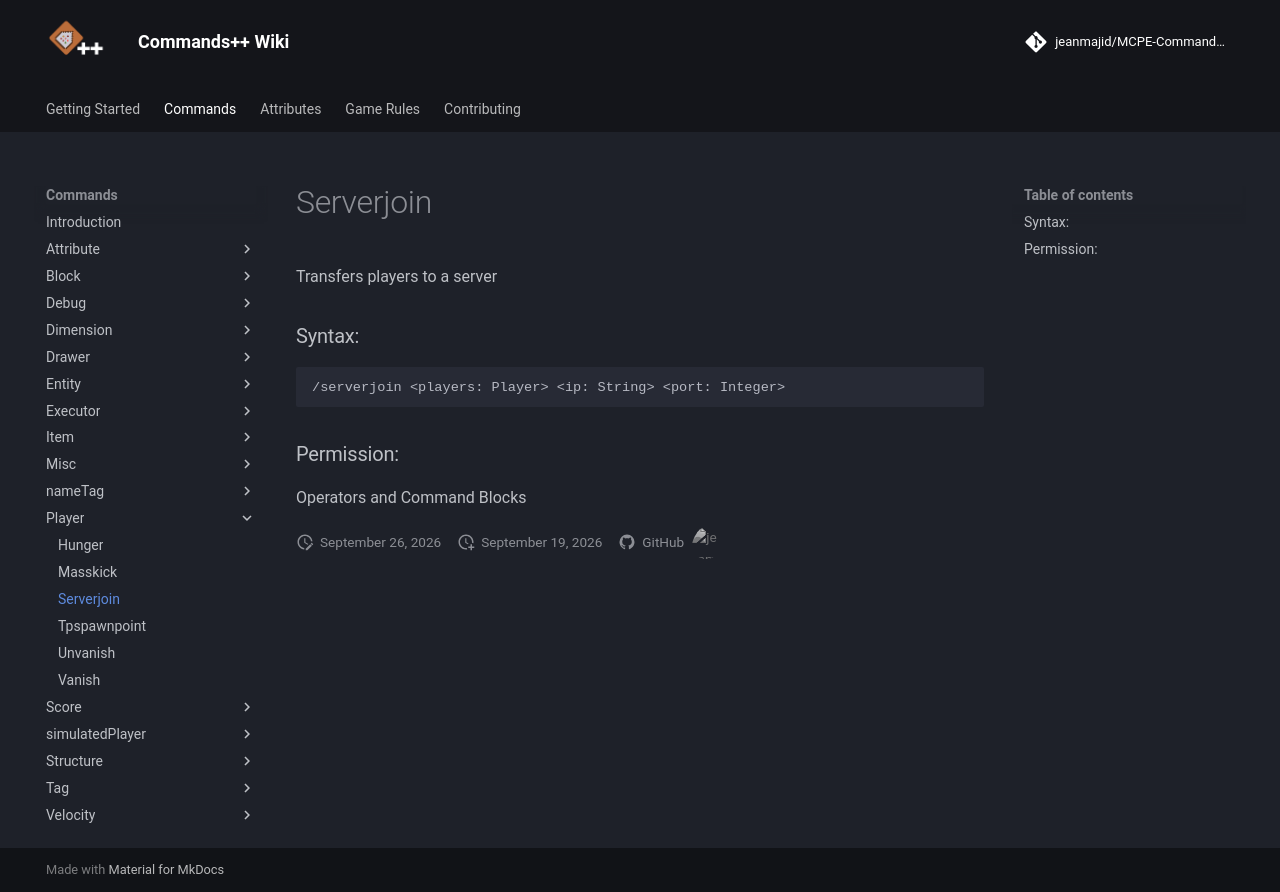

repository: jeanmajid/MCPE-Commands-plus-plus · page: commands/player/serverjoin/index.html · generator: mkdocs

<!-- AUTO GENERATED DO NOT TOUCH ANYTHING UNDERNEATH -->

Transfers players to a server

### Syntax:

```
/serverjoin <players: Player> <ip: String> <port: Integer>
```

### Permission:

Operators and Command Blocks

<!-- AUTO GENERATED DO NOT TOUCH ANYTHING ABOVE -->
